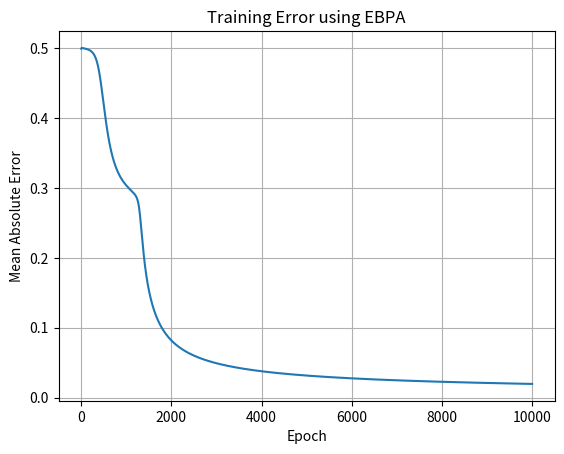

Reproduce this figure in Python.
# EBPA Classifier on XOR Problem
import numpy as np
import matplotlib.pyplot as plt

# Sigmoid activation and derivative
def sigmoid(x): 
    return 1 / (1 + np.exp(-x))

def sigmoid_derivative(x): 
    return x * (1 - x)

# XOR dataset
X = np.array([[0,0], [0,1], [1,0], [1,1]])
y = np.array([[0], [1], [1], [0]])

# Initialize weights and biases
np.random.seed(42)
w1 = np.random.rand(2, 3)
b1 = np.random.rand(1, 3)
w2 = np.random.rand(3, 1)
b2 = np.random.rand(1, 1)

lr = 0.5  # learning rate
errors = []

# Training loop
for epoch in range(10000):
    # ----- Forward propagation -----
    hidden_input = np.dot(X, w1) + b1
    hidden_output = sigmoid(hidden_input)
    final_input = np.dot(hidden_output, w2) + b2
    output = sigmoid(final_input)
    
    # ----- Error calculation -----
    error = y - output
    errors.append(np.mean(np.abs(error)))
    
    # ----- Backward propagation -----
    d_output = error * sigmoid_derivative(output)
    d_hidden = np.dot(d_output, w2.T) * sigmoid_derivative(hidden_output)
    
    # ----- Weight updates -----
    w2 += np.dot(hidden_output.T, d_output) * lr
    w1 += np.dot(X.T, d_hidden) * lr
    b2 += np.sum(d_output, axis=0, keepdims=True) * lr
    b1 += np.sum(d_hidden, axis=0, keepdims=True) * lr

# ----- Visualization -----
plt.plot(errors)
plt.title("Training Error using EBPA")
plt.xlabel("Epoch")
plt.ylabel("Mean Absolute Error")
plt.grid(True)
plt.show()

print("Final Output after training:\n", np.round(output, 2))
